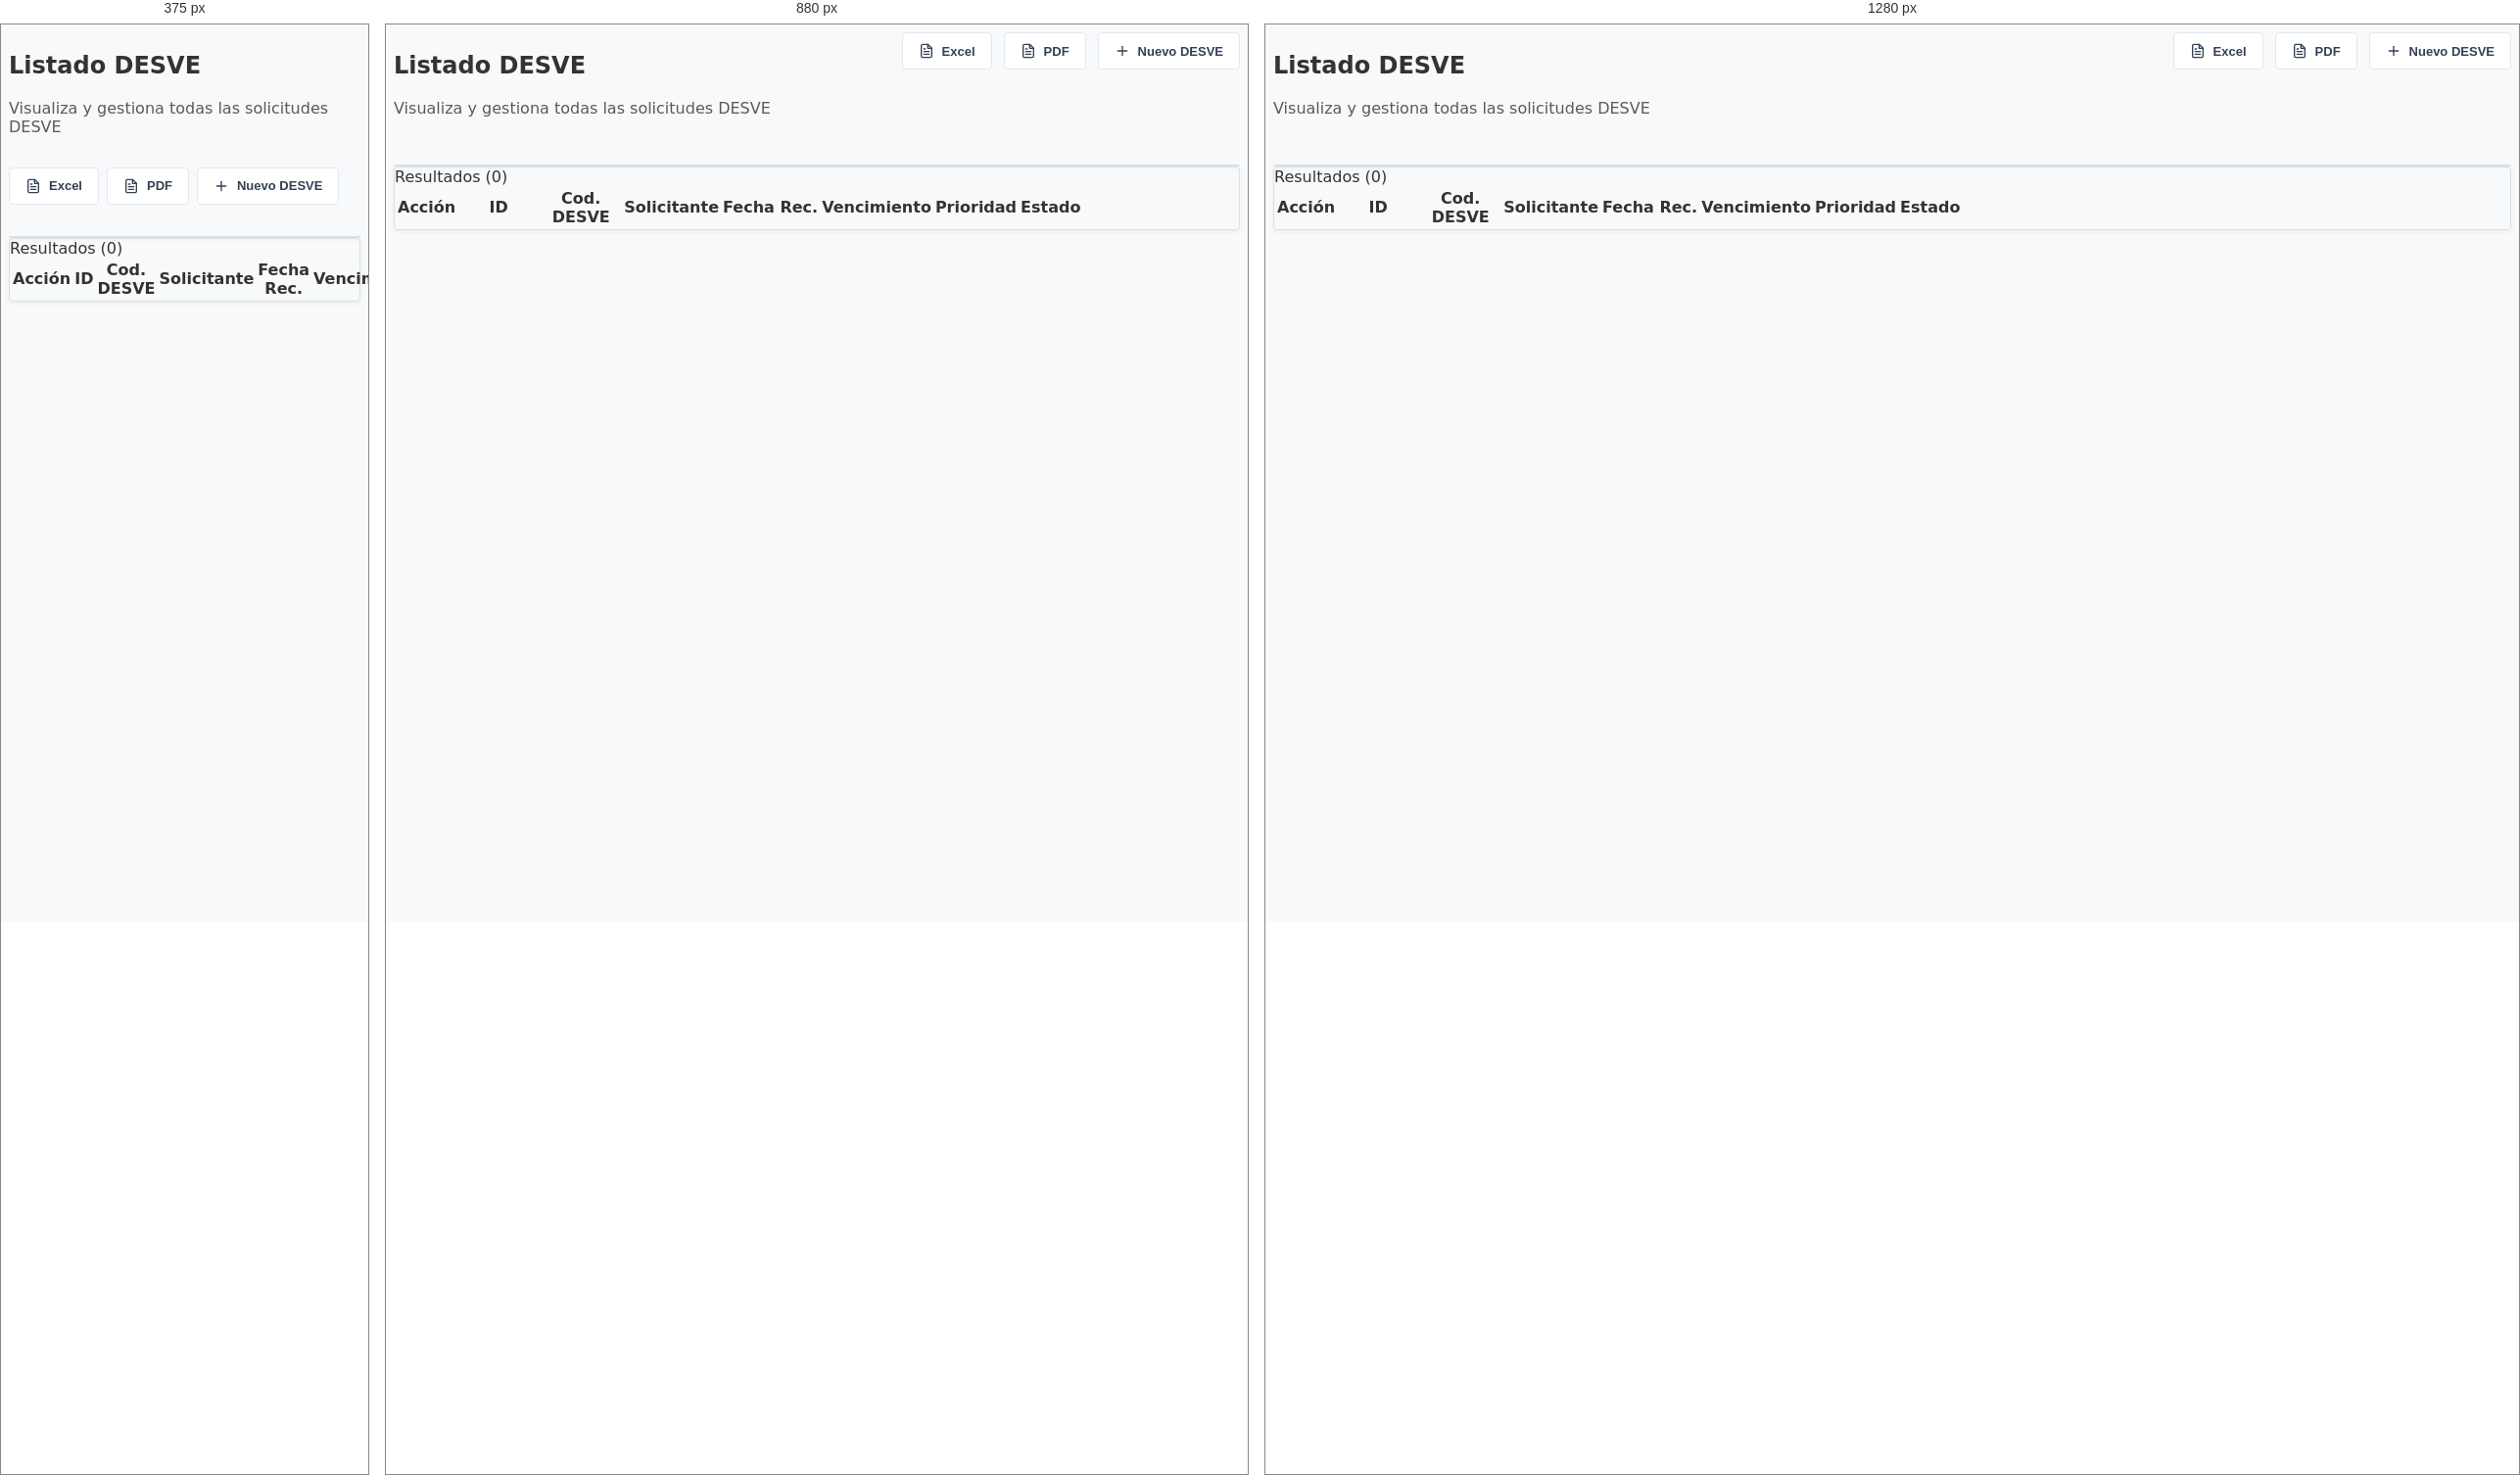
Rendered at 375 px, 880 px and 1280 px, left to right.

<!-- file: desve_listado_ingresos.html -->
<!DOCTYPE html>
<html lang="es">

<head>
    <meta charset="UTF-8">
    <meta name="viewport" content="width=device-width, initial-scale=1.0">
    <title>Bandeja DESVE</title>
    <link href="../recursos/css/bootstrap.min.css" rel="stylesheet">
    <link href="../recursos/css/style.css" rel="stylesheet">
    <link rel="icon" href="data:,">
</head>

<body class="bg-light">
    <div class="container-fluid py-4">
        <!-- Main Header -->
        <div class="main-header mb-4">
            <div class="header-title">
                <h2 class="fw-bold fs-4">Listado DESVE</h2>
                <p class="text-muted mb-0">Visualiza y gestiona todas las solicitudes DESVE</p>
            </div>
            <div class="toolbar d-flex gap-2">
                <button type="button" class="btn btn-toolbar" id="btn_exportar_excel">
                    <svg xmlns="http://www.w3.org/2000/svg" width="16" height="16" viewBox="0 0 24 24" fill="none"
                        stroke="currentColor" stroke-width="2" stroke-linecap="round" stroke-linejoin="round">
                        <path d="M14 2H6a2 2 0 0 0-2 2v16a2 2 0 0 0 2 2h12a2 2 0 0 0 2-2V8z"></path>
                        <polyline points="14 2 14 8 20 8"></polyline>
                        <line x1="16" y1="13" x2="8" y2="13"></line>
                        <line x1="16" y1="17" x2="8" y2="17"></line>
                        <polyline points="10 9 9 9 8 9"></polyline>
                    </svg>
                    Excel
                </button>
                <button type="button" class="btn btn-toolbar" id="btn_exportar_pdf">
                    <svg xmlns="http://www.w3.org/2000/svg" width="16" height="16" viewBox="0 0 24 24" fill="none"
                        stroke="currentColor" stroke-width="2" stroke-linecap="round" stroke-linejoin="round">
                        <path d="M14 2H6a2 2 0 0 0-2 2v16a2 2 0 0 0 2 2h12a2 2 0 0 0 2-2V8z"></path>
                        <polyline points="14 2 14 8 20 8"></polyline>
                        <line x1="16" y1="13" x2="8" y2="13"></line>
                        <line x1="16" y1="17" x2="8" y2="17"></line>
                        <polyline points="10 9 9 9 8 9"></polyline>
                    </svg>
                    PDF
                </button>
                <button type="button" class="btn btn-toolbar btn-dark" onclick="location.href='desve_nuevo.html'">
                    <svg xmlns="http://www.w3.org/2000/svg" width="16" height="16" viewBox="0 0 24 24" fill="none"
                        stroke="currentColor" stroke-width="2" stroke-linecap="round" stroke-linejoin="round">
                        <line x1="12" y1="5" x2="12" y2="19"></line>
                        <line x1="5" y1="12" x2="19" y2="12"></line>
                    </svg>
                    Nuevo DESVE
                </button>
            </div>
        </div>

        <!-- Filtros de Búsqueda -->
        <div class="card shadow-sm border-0 mb-4">
            <div class="card-body p-4" style="display: none;">
                <h5 class="fw-bold fs-6 mb-3">Filtros de Búsqueda</h5>
                <div class="row g-3">
                    <div class="col-md-3">
                        <label class="form-label small fw-bold">Fecha Desde</label>
                        <input type="date" class="form-control form-control-sm" id="filtro_fecha_desde">
                    </div>
                    <div class="col-md-3">
                        <label class="form-label small fw-bold">Fecha Hasta</label>
                        <input type="date" class="form-control form-control-sm" id="filtro_fecha_hasta">
                    </div>
                    <div class="col-md-3">
                        <label class="form-label small fw-bold">Estado Entrega</label>
                        <select class="form-select form-select-sm" id="filtro_estado">
                            <option value="">Todos</option>
                            <option value="0">Pendiente</option>
                            <option value="1">Respondido</option>
                        </select>
                    </div>
                    <div class="col-md-3">
                        <label class="form-label small fw-bold">Sector</label>
                        <select class="form-select form-select-sm" id="filtro_sector">
                            <option value="">Todos</option>
                            <!-- Dynamic -->
                        </select>
                    </div>

                    <div class="col-md-6 d-flex align-items-center">
                        <div class="form-check form-switch">
                            <input class="form-check-input" type="checkbox" id="filtro_ocultar_reingresos"
                                role="switch">
                            <label class="form-check-label small fw-bold" for="filtro_ocultar_reingresos">
                                Ocultar reingresos
                            </label>
                        </div>
                    </div>

                    <div class="col-md-6 d-flex justify-content-end gap-2">
                        <button class="btn btn-dark btn-sm px-4 d-flex align-items-center gap-2" id="btn_buscar">
                            <svg xmlns="http://www.w3.org/2000/svg" width="14" height="14" viewBox="0 0 24 24"
                                fill="none" stroke="currentColor" stroke-width="2" stroke-linecap="round"
                                stroke-linejoin="round">
                                <circle cx="11" cy="11" r="8"></circle>
                                <line x1="21" y1="21" x2="16.65" y2="16.65"></line>
                            </svg>
                            Buscar
                        </button>
                        <button class="btn btn-link btn-sm text-muted text-decoration-none" id="btn_limpiar">
                            Limpiar
                        </button>
                    </div>
                </div>
            </div>
        </div>

        <!-- Tabla de Resultados -->
        <div class="card shadow-sm border-0">
            <div class="card-body p-0">
                <div class="d-flex justify-content-between align-items-center p-3 border-bottom">
                    <div class="fw-bold small">Resultados (<span id="resultados_count">0</span>)</div>
                </div>

                <div class="table-responsive">
                    <table class="table table-hover align-middle mb-0" id="tablaAtenciones">
                        <thead class="table-light text-uppercase small">
                            <tr>
                                <th style="width: 50px;">Acción</th>
                                <th style="width: 80px;">ID</th>
                                <th style="width: 80px;">Cod. DESVE</th>
                                <th style="width: 80px;">Solicitante</th>
                                <th class="d-none d-md-table-cell">Fecha Rec.</th>
                                <th class="d-none d-md-table-cell">Vencimiento</th>
                                <th class="d-none d-md-table-cell">Prioridad</th>
                                <th class="d-none d-md-table-cell text-center">Estado</th>
                                <th style="width: 50px;" class="text-center"><i data-feather="plus-circle"></i></th>
                            </tr>
                        </thead>
                        <tbody id="tbody_desve" class="small">
                            <!-- Populated via JS -->
                        </tbody>
                    </table>
                </div>
            </div>
        </div>
    </div>

    <script src="../recursos/js/bootstrap.bundle.min.js"></script>
    <script src="https://unpkg.com/feather-icons"></script>
    <script src="https://cdn.jsdelivr.net/npm/sweetalert2@11"></script>
    <!-- Export Libraries -->
    <script src="https://cdnjs.cloudflare.com/ajax/libs/xlsx/0.18.5/xlsx.full.min.js"></script>
    <script src="https://cdnjs.cloudflare.com/ajax/libs/html2pdf.js/0.10.1/html2pdf.bundle.min.js"></script>
    <script src="../recursos/js/export_utils.js"></script>
    <script>
        feather.replace();
    </script>
    <script src="../recursos/js/layout_manager.js"></script>
    <script src="../recursos/js/desve_listado_ingresos.js"></script>
</body>

</html>

/* @media block from style.css */
@media (max-width: 991.98px) {
    .sidebar-portal {
        position: fixed;
        left: -280px;
    }

    .sidebar-portal.show {
        left: 0;
    }
}

/* @media block from style.css */
@media (max-width: 768px) {
    .main-header {
        flex-direction: column;
        gap: 1rem;
    }

    .toolbar {
        justify-content: flex-start;
        width: 100%;
        gap: 0.5rem;
    }
}